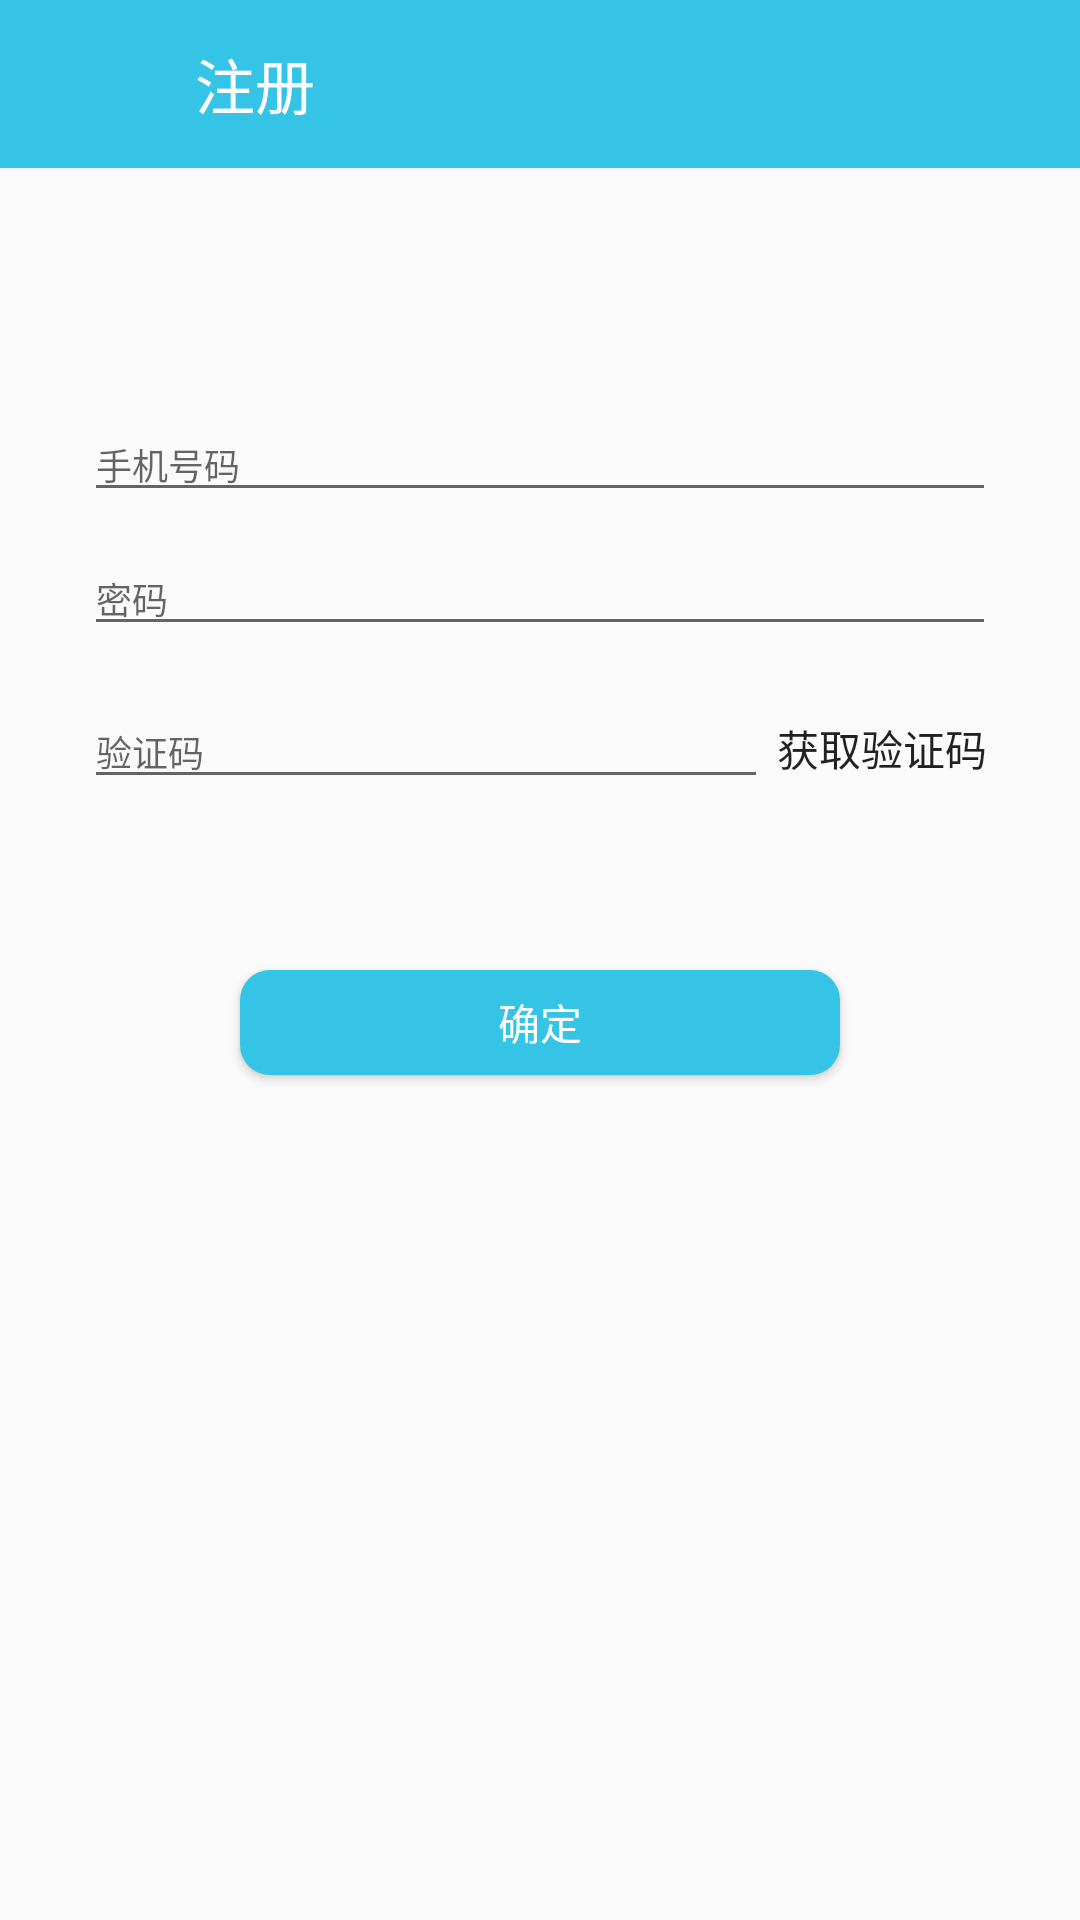

Android layout source for this screen:
<!-- AndroidManifest.xml: application theme AppTheme -->
<!-- res/layout/activity_register.xml -->
<?xml version="1.0" encoding="utf-8"?>
<LinearLayout xmlns:android="http://schemas.android.com/apk/res/android"
    android:orientation="vertical"
    android:gravity="center_horizontal"
    android:layout_width="match_parent"
    android:layout_height="match_parent">

    <RelativeLayout
        android:layout_width="match_parent"
        android:layout_height="?attr/actionBarSize"
        android:background="@color/new_primary"
        android:padding="10dp">

        <LinearLayout
            android:layout_width="50dp"
            android:id="@+id/register_back_ll"
            android:layout_centerVertical="true"
            android:layout_height="wrap_content">
            <Button
                android:layout_width="25dp"
                android:layout_height="25dp"
                android:id="@+id/register_back"
                android:layout_marginLeft="5dp"
                android:background="@drawable/back_white"/>
        </LinearLayout>

        <TextView
            android:layout_width="wrap_content"
            android:layout_height="wrap_content"
            android:textSize="20sp"
            android:id="@+id/edit_title"
            android:text="注册"
            android:paddingLeft="5dp"
            android:textColor="@color/white"
            android:layout_centerVertical="true"
            android:layout_toRightOf="@+id/register_back_ll"/>

    </RelativeLayout>
    <LinearLayout
        android:layout_width="match_parent"
        android:layout_height="wrap_content"
        android:orientation="vertical"
        android:paddingLeft="28dp"
        android:layout_marginTop="40dp"
        android:paddingRight="28dp"
        >
        <EditText
            android:layout_width="match_parent"
            android:layout_height="wrap_content"
            android:hint="手机号码"
            android:layout_marginTop="40dp"
            android:inputType="phone"
            android:textSize="12sp"
            android:id="@+id/register_phone_et"/>

        <EditText
            android:layout_width="match_parent"
            android:layout_height="wrap_content"
            android:hint="密码"
            android:layout_marginTop="10dp"
            android:textSize="12sp"
            android:inputType="textPassword"
            android:id="@+id/register_pass_et"/>

    </LinearLayout>

    <LinearLayout
        android:layout_width="match_parent"
        android:paddingLeft="28dp"
        android:paddingRight="28dp"
        android:layout_marginTop="10dp"
        android:layout_height="wrap_content"
        android:orientation="horizontal">

        <EditText
            android:layout_width="0dp"
            android:layout_weight="3"
            android:textSize="12sp"
            android:layout_height="wrap_content"
            android:hint="验证码"
            android:id="@+id/register_verification_code"/>
        <Button
            android:layout_width="0dp"
            android:layout_height="wrap_content"
            android:layout_weight="1"
            android:text="获取验证码"
            android:background="@null"
            android:inputType="number"
            android:id="@+id/register_get_code"/>
    </LinearLayout>

    <Button
        android:layout_width="200dp"
        android:layout_marginTop="50dp"
        android:layout_height="35dp"
        android:text="确定"
        android:textColor="@color/white"
        android:background="@drawable/login_bt_back"
        android:id="@+id/register_ok"/>
</LinearLayout>
<!-- resources referenced by this layout -->
<resources>
  <color name="new_primary">#35C4E5</color>
  <color name="white">#ffffff</color>
  <!-- drawable login_bt_back (drawable) -->
  <?xml version="1.0" encoding="utf-8"?>
  <shape xmlns:android="http://schemas.android.com/apk/res/android"
      android:shape="rectangle">
  
      <solid android:color="@color/new_primary"/>
      <corners android:radius="10dp"/>
  </shape>
  <style name="AppTheme" parent="Theme.AppCompat.Light.DarkActionBar">
          
          <item name="colorPrimary">@color/colorPrimary</item>
          <item name="colorPrimaryDark">@color/new_primary</item>
          <item name="colorAccent">@color/colorAccent</item>
  
          <item name="android:divider">@drawable/fp_listview_divider</item>
      </style>
  <color name="colorPrimary">#3F51B5</color>
  <color name="colorAccent">#17abe3</color>
  <!-- drawable fp_listview_divider (drawable) -->
  <?xml version="1.0" encoding="utf-8"?>
  <shape xmlns:android="http://schemas.android.com/apk/res/android"
      android:shape="line">
  
      <stroke android:dashGap="15dp"
          android:dashWidth="10dp"
          android:color="@color/gray"
          android:width="2dp"></stroke>
      <size android:height="2dp"></size>
  </shape>
  <color name="gray">#a9b7b7</color>
</resources>
